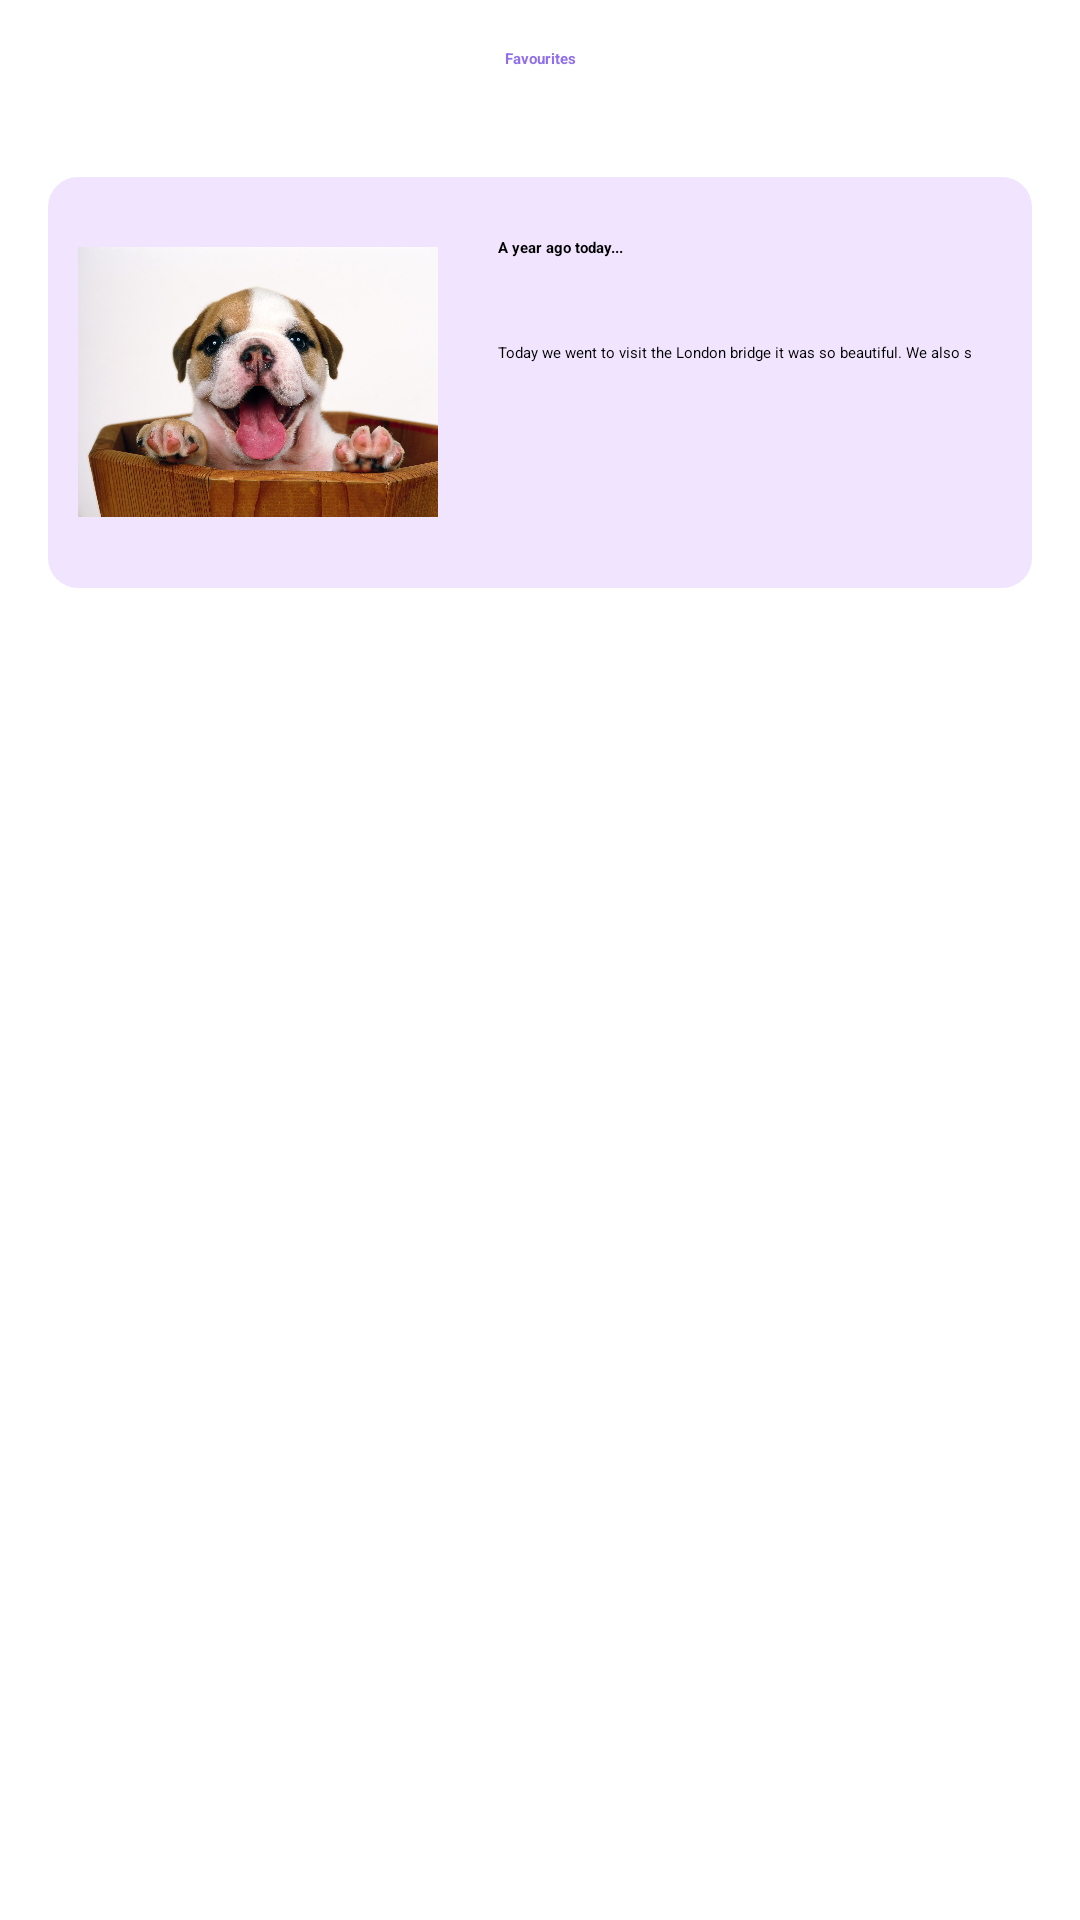

Reconstruct the res/layout file that produces this screen, plus the resources it refers to.
<!-- AndroidManifest.xml: application theme Theme.BottomNavigationViewDemo -->
<!-- res/layout/favourites_fragment.xml -->
<?xml version="1.0" encoding="utf-8"?>
<androidx.constraintlayout.widget.ConstraintLayout xmlns:android="http://schemas.android.com/apk/res/android"
    xmlns:app="http://schemas.android.com/apk/res-auto"
    xmlns:tools="http://schemas.android.com/tools"
    android:layout_width="match_parent"
    android:layout_height="match_parent"
    android:background="@color/white"
    tools:context=".NotificationsFragment">

    <TextView
        android:id="@+id/notificationsTitle"
        android:layout_width="wrap_content"
        android:layout_height="wrap_content"
        android:text="Favourites"
        android:textAppearance="@style/TextAppearance.AppCompat.Large"
        android:textColor="@color/purple"
        android:textStyle="bold"
        app:layout_constraintStart_toStartOf="parent"
        app:layout_constraintTop_toTopOf="parent"
        app:layout_constraintEnd_toEndOf="parent"
        android:layout_marginTop="16dp"/>

    <ScrollView
        android:layout_width="0dp"
        android:layout_height="0dp"
        app:layout_constraintTop_toBottomOf="@id/notificationsTitle"
        app:layout_constraintBottom_toBottomOf="parent"
        app:layout_constraintStart_toStartOf="parent"
        app:layout_constraintEnd_toEndOf="parent"
        android:fillViewport="true">

        <LinearLayout
            android:layout_width="match_parent"
            android:layout_height="wrap_content"
            android:orientation="vertical"
            android:padding="16dp"
            android:id="@+id/favourites_layout">

            <LinearLayout
                android:layout_width="wrap_content"
                android:layout_height="wrap_content"
                android:orientation="horizontal"
                android:background="@drawable/round_edges"
                android:padding="10dp"
                android:layout_gravity="center"
                android:layout_marginTop="20dp"
                android:id="@+id/favourite_layout">

                <ImageView
                    android:id="@+id/image_notification"
                    android:layout_width="120dp"
                    android:layout_height="90dp"
                    android:src="@drawable/photo1"
                    android:layout_gravity="center"/>

                <LinearLayout
                    android:layout_width="wrap_content"
                    android:layout_height="wrap_content"
                    android:layout_gravity="center"
                    android:padding="10dp"
                    android:layout_marginStart="10dp"
                    android:orientation="vertical">

                    <TextView
                        android:id="@+id/textView6"
                        android:layout_width="202dp"
                        android:layout_height="35dp"
                        android:text="@string/a_year_ago_today"
                        android:textAppearance="@style/TextAppearance.AppCompat.Medium"
                        android:textStyle="bold" />

                    <TextView
                        android:id="@+id/textView7"
                        android:layout_width="202dp"
                        android:layout_height="62dp"
                        android:text="@string/entry_example"
                        android:textAppearance="@style/TextAppearance.AppCompat.Body1" />
                </LinearLayout>
            </LinearLayout>
        </LinearLayout>
    </ScrollView>
</androidx.constraintlayout.widget.ConstraintLayout>
<!-- resources referenced by this layout -->
<resources>
  <color name="purple">#8F6FEC</color>
  <color name="white">#FFFFFFFF</color>
  <!-- drawable photo1: jpg bitmap (drawable, 294523 bytes) -->
  <!-- drawable round_edges (drawable) -->
  <?xml version="1.0" encoding="utf-8"?>
  <shape xmlns:android="http://schemas.android.com/apk/res/android">
      <solid android:color="@color/light_purple" />
      <corners android:radius="10dp" />
  </shape>
  <string name="a_year_ago_today">A year ago today...</string>
  <string name="entry_example">Today we went to visit the London bridge it was so beautiful. We also saw...</string>
  <color name="light_purple">#87e4ccfd</color>
</resources>
